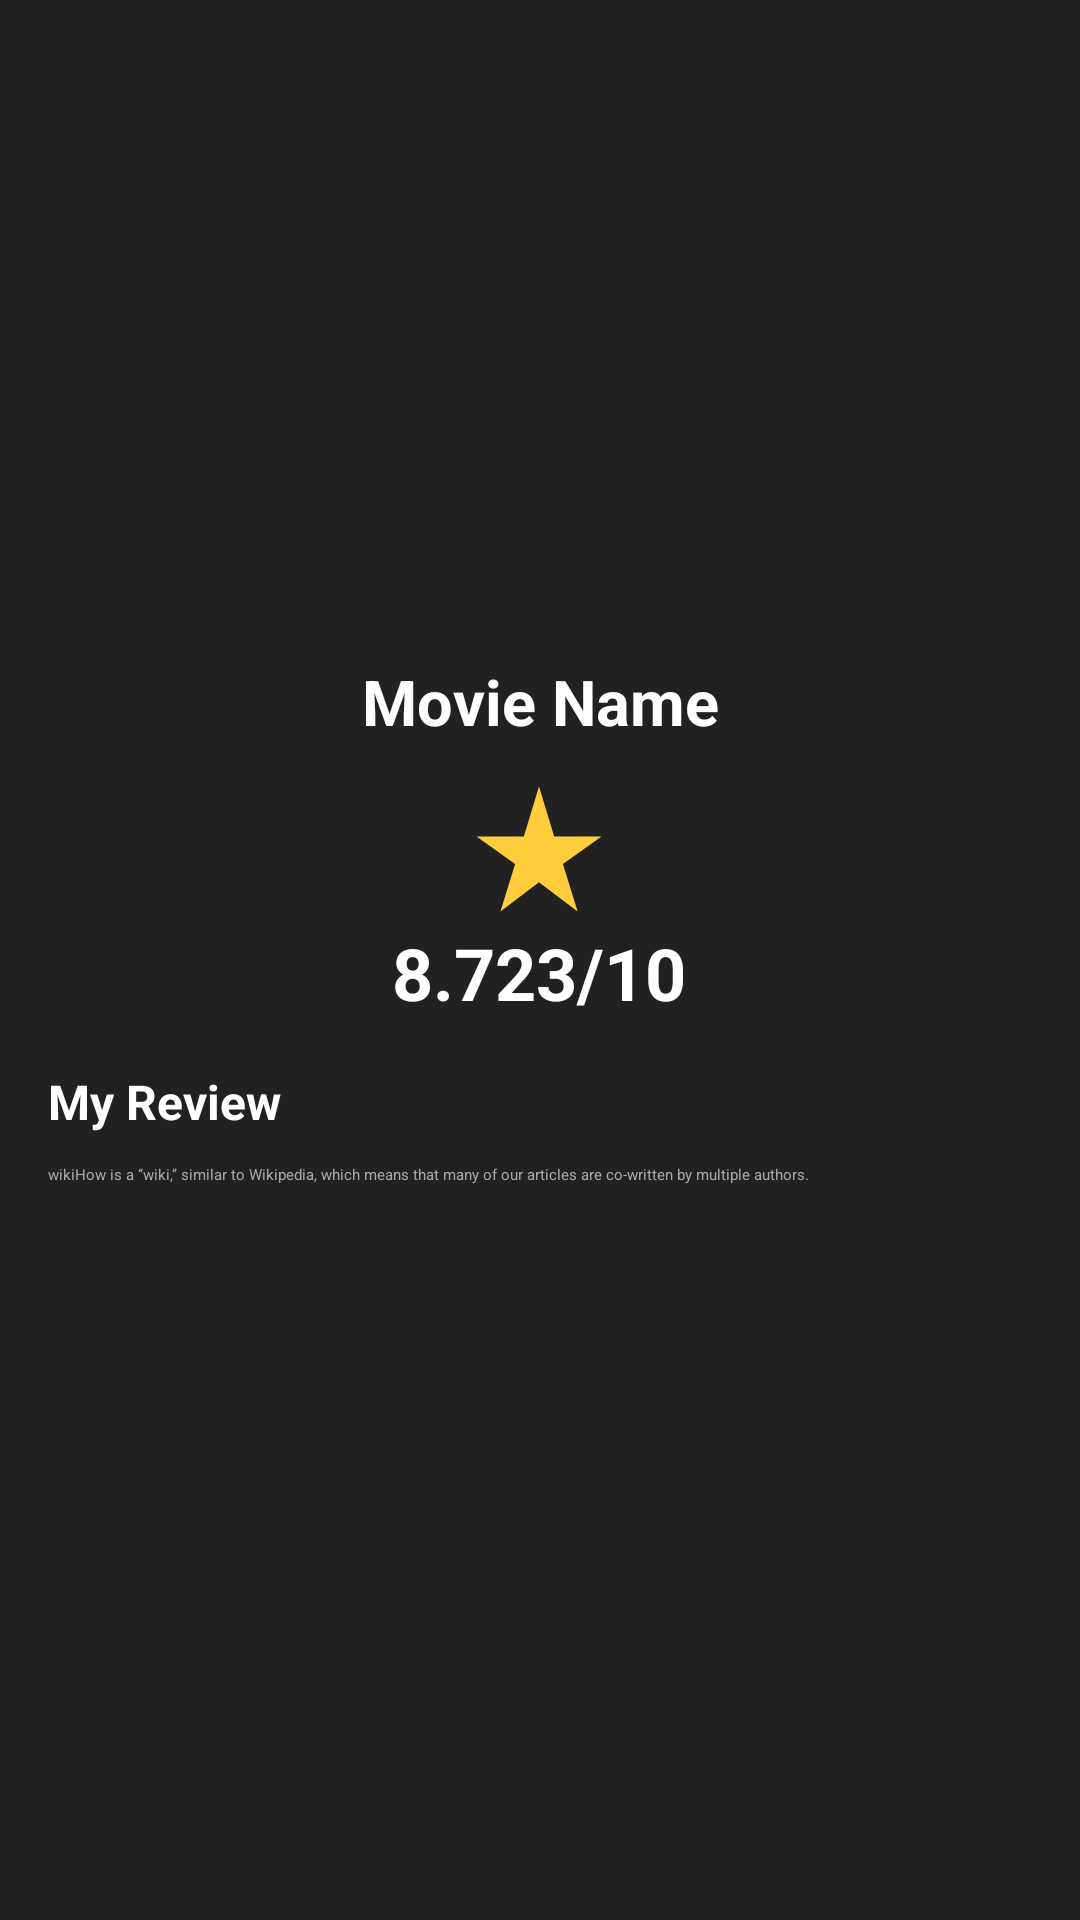

Produce the Android XML layout that renders to this screen, including the resource entries it uses.
<!-- AndroidManifest.xml: application theme Theme.App.Starting -->
<!-- res/layout/fragment_rating_description.xml -->
<?xml version="1.0" encoding="utf-8"?>
<androidx.constraintlayout.widget.ConstraintLayout xmlns:android="http://schemas.android.com/apk/res/android"
    xmlns:app="http://schemas.android.com/apk/res-auto"
    xmlns:tools="http://schemas.android.com/tools"
    android:layout_width="match_parent"
    android:background="#212121"
    android:layout_height="match_parent">



    

    <com.google.android.material.imageview.ShapeableImageView
        android:id="@+id/shapeableImageView"
        android:layout_width="140dp"
        android:layout_height="178dp"
        android:layout_marginStart="16dp"
        android:scaleType="fitXY"
        android:layout_marginTop="24dp"
        android:src="@drawable/ic_launcher_background"
        app:layout_constraintEnd_toEndOf="parent"
        app:layout_constraintHorizontal_bias="0.471"
        app:layout_constraintStart_toStartOf="parent"
        app:layout_constraintTop_toTopOf="parent"
        app:shapeAppearanceOverlay="@style/rounded_corner" />

    <TextView
        android:id="@+id/textView"
        android:layout_width="0dp"
        android:layout_height="wrap_content"
        android:layout_marginStart="16dp"
        android:layout_marginEnd="16dp"
        android:ellipsize="end"
        android:firstBaselineToTopHeight="40dp"
        android:maxLines="2"
        android:text="Movie Name"
        android:textAlignment="center"
        android:textColor="@color/white"
        android:textSize="21sp"
        android:textStyle="bold"
        app:layout_constraintEnd_toEndOf="parent"
        app:layout_constraintStart_toStartOf="parent"
        app:layout_constraintTop_toBottomOf="@+id/shapeableImageView" />

   

    <TextView
        android:layout_marginTop="10dp"
        android:id="@+id/rating"
        android:layout_width="wrap_content"
        android:layout_height="wrap_content"
        android:drawableTop="@drawable/star_50"
        android:ems="6"
        android:text="8.723/10"
        android:textAlignment="center"
        android:textColor="@color/white"
        android:textSize="24sp"
        android:textStyle="bold"
        app:layout_constraintEnd_toEndOf="parent"
        app:layout_constraintHorizontal_bias="0.498"
        app:layout_constraintStart_toStartOf="parent"
        app:layout_constraintTop_toBottomOf="@+id/textView" />

    

    

    <TextView
        android:id="@+id/my_review_label"
        android:layout_width="wrap_content"
        android:layout_height="wrap_content"
        android:text="My Review"
        android:textColor="@color/white"
        android:textSize="16sp"
        android:textStyle="bold"
        android:layout_marginTop="16dp"
        android:layout_marginStart="16dp"
        app:layout_constraintStart_toStartOf="parent"
        app:layout_constraintTop_toBottomOf="@+id/rating" />


    <TextView
        android:id="@+id/user_review"
        android:layout_width="match_parent"
        android:layout_height="wrap_content"
        android:layout_marginStart="16dp"
        android:layout_marginEnd="16dp"
        android:justificationMode="inter_word"
        android:minWidth="232dp"
        android:text="wikiHow is a “wiki,” similar to Wikipedia, which means that many of our articles are co-written by multiple authors."
        android:textColor="#a9a9a9"
        android:layout_marginTop="10dp"
        app:layout_constraintBottom_toBottomOf="parent"
        app:layout_constraintEnd_toEndOf="parent"
        app:layout_constraintStart_toStartOf="parent"
        app:layout_constraintTop_toBottomOf="@+id/my_review_label"
        app:layout_constraintVertical_bias="0.0" />

    
</androidx.constraintlayout.widget.ConstraintLayout>
<!-- resources referenced by this layout -->
<resources>
  <!-- drawable star_50 (drawable) -->
  <vector android:height="50dp" android:tint="#FFCD3C"
      android:viewportHeight="24" android:viewportWidth="24"
      android:width="50dp" xmlns:android="http://schemas.android.com/apk/res/android">
      <path android:fillColor="@android:color/white" android:pathData="M14.43,10l-2.43,-8l-2.43,8l-7.57,0l6.18,4.41l-2.35,7.59l6.17,-4.69l6.18,4.69l-2.35,-7.59l6.17,-4.41z"/>
  </vector>
  <style name="rounded_corner">
          <item name="cornerSize">10%</item>
      </style>
  <style name="Theme.App.Starting" parent="Theme.SplashScreen">
          
          <item name="windowSplashScreenBackground">@color/white</item>
  
          
          <item name="windowSplashScreenAnimatedIcon">@drawable/app_icon</item>
          
          <item name="windowSplashScreenAnimationDuration">200</item>
  
          
          
          <item name="postSplashScreenTheme">@style/Theme.MovieDB</item>
      </style>
  <!-- drawable app_icon: png bitmap (drawable, 18441 bytes) -->
  <style name="Theme.MovieDB" parent="Theme.MaterialComponents.DayNight.DarkActionBar">
          
          <item name="colorPrimary">#2a2a2a</item>
          <item name="colorPrimaryVariant">@color/purple_700</item>
          <item name="colorOnPrimary">@color/white</item>
          
          <item name="colorSecondary">@color/teal_200</item>
          <item name="colorSecondaryVariant">@color/teal_700</item>
          <item name="colorOnSecondary">@color/black</item>
          
          
          <item name="android:statusBarColor" tools:targetApi="l">@color/black</item>
      </style>
  <!-- not gathered from this repository: default colours our renderer supplied (Android Studio template values) -->
  <color name="purple_700">#FF3700B3</color>
  <color name="teal_200">#FF03DAC5</color>
  <color name="teal_700">#FF018786</color>
  <color name="black">#FF000000</color>
  <color name="white">#FFFFFFFF</color>
</resources>
